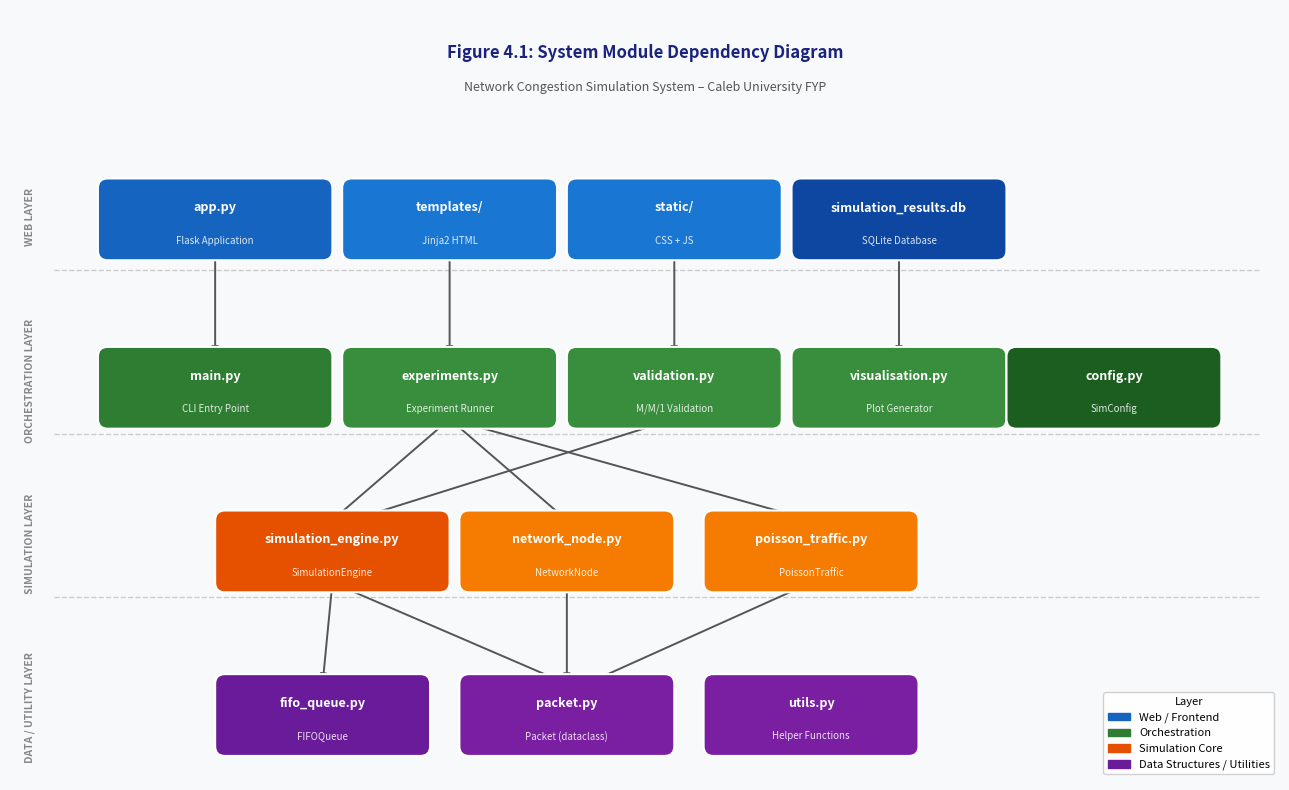

This figure's Python source: (Note: this script raises an exception after producing the figure.)
"""
Generates Figure 4.1 - System Module Dependency Diagram as a PNG.
"""
import matplotlib
matplotlib.use("Agg")
import matplotlib.pyplot as plt
import matplotlib.patches as mpatches
from matplotlib.patches import FancyBboxPatch, FancyArrowPatch

fig, ax = plt.subplots(figsize=(13, 8))
ax.set_xlim(0, 13)
ax.set_ylim(0, 8)
ax.axis("off")
fig.patch.set_facecolor("#F8F9FA")

def box(ax, x, y, w, h, label, sublabel="", color="#2196F3", textcolor="white"):
    fancy = FancyBboxPatch((x, y), w, h,
                           boxstyle="round,pad=0.1",
                           facecolor=color, edgecolor="white",
                           linewidth=1.5, zorder=3)
    ax.add_patch(fancy)
    ax.text(x + w/2, y + h/2 + (0.12 if sublabel else 0),
            label, ha="center", va="center",
            fontsize=9, fontweight="bold", color=textcolor, zorder=4)
    if sublabel:
        ax.text(x + w/2, y + h/2 - 0.22,
                sublabel, ha="center", va="center",
                fontsize=7, color=textcolor, alpha=0.85, zorder=4)

def arrow(ax, x1, y1, x2, y2):
    ax.annotate("", xy=(x2, y2), xytext=(x1, y1),
                arrowprops=dict(arrowstyle="-|>", color="#555555",
                                lw=1.4, connectionstyle="arc3,rad=0.0"),
                zorder=2)

# ── Title ────────────────────────────────────────────────────────────────────
ax.text(6.5, 7.55, "Figure 4.1: System Module Dependency Diagram",
        ha="center", va="center", fontsize=12, fontweight="bold", color="#1A237E")
ax.text(6.5, 7.20, "Network Congestion Simulation System – Caleb University FYP",
        ha="center", va="center", fontsize=9, color="#555555")

# ── Layer labels ─────────────────────────────────────────────────────────────
for label, y in [("WEB LAYER", 5.85), ("ORCHESTRATION LAYER", 4.15),
                 ("SIMULATION LAYER", 2.45), ("DATA / UTILITY LAYER", 0.75)]:
    ax.text(0.15, y, label, va="center", fontsize=7.5,
            color="#888888", fontweight="bold", rotation=90)

# Divider lines
for y in [5.3, 3.6, 1.9]:
    ax.plot([0.45, 12.8], [y, y], color="#CCCCCC", lw=1, ls="--", zorder=1)

# ── WEB LAYER ────────────────────────────────────────────────────────────────
box(ax, 1.0, 5.5, 2.2, 0.65, "app.py", "Flask Application", color="#1565C0")
box(ax, 3.5, 5.5, 2.0, 0.65, "templates/", "Jinja2 HTML", color="#1976D2")
box(ax, 5.8, 5.5, 2.0, 0.65, "static/", "CSS + JS", color="#1976D2")
box(ax, 8.1, 5.5, 2.0, 0.65, "simulation_results.db", "SQLite Database", color="#0D47A1")

# ── ORCHESTRATION LAYER ──────────────────────────────────────────────────────
box(ax, 1.0, 3.75, 2.2, 0.65, "main.py", "CLI Entry Point", color="#2E7D32")
box(ax, 3.5, 3.75, 2.0, 0.65, "experiments.py", "Experiment Runner", color="#388E3C")
box(ax, 5.8, 3.75, 2.0, 0.65, "validation.py", "M/M/1 Validation", color="#388E3C")
box(ax, 8.1, 3.75, 2.0, 0.65, "visualisation.py", "Plot Generator", color="#388E3C")
box(ax, 10.3, 3.75, 2.0, 0.65, "config.py", "SimConfig", color="#1B5E20")

# ── SIMULATION LAYER ─────────────────────────────────────────────────────────
box(ax, 2.2, 2.05, 2.2, 0.65, "simulation_engine.py", "SimulationEngine", color="#E65100")
box(ax, 4.7, 2.05, 2.0, 0.65, "network_node.py", "NetworkNode", color="#F57C00")
box(ax, 7.2, 2.05, 2.0, 0.65, "poisson_traffic.py", "PoissonTraffic", color="#F57C00")

# ── DATA / UTILITY LAYER ─────────────────────────────────────────────────────
box(ax, 2.2, 0.35, 2.0, 0.65, "fifo_queue.py", "FIFOQueue", color="#6A1B9A")
box(ax, 4.7, 0.35, 2.0, 0.65, "packet.py", "Packet (dataclass)", color="#7B1FA2")
box(ax, 7.2, 0.35, 2.0, 0.65, "utils.py", "Helper Functions", color="#7B1FA2")

# ── ARROWS – Web → Orchestration ─────────────────────────────────────────────
arrow(ax, 2.1,  5.50, 2.1,  4.40)   # app → main
arrow(ax, 4.5,  5.50, 4.5,  4.40)   # app → experiments
arrow(ax, 6.8,  5.50, 6.8,  4.40)   # app → validation
arrow(ax, 9.1,  5.50, 9.1,  4.40)   # app → visualisation

# ── ARROWS – Orchestration → Simulation ──────────────────────────────────────
arrow(ax, 4.5,  3.75, 3.3,  2.70)   # experiments → engine
arrow(ax, 6.8,  3.75, 3.5,  2.70)   # validation  → engine
arrow(ax, 4.5,  3.75, 5.7,  2.70)   # experiments → node
arrow(ax, 4.5,  3.75, 8.2,  2.70)   # experiments → traffic

# ── ARROWS – Simulation → Data ───────────────────────────────────────────────
arrow(ax, 3.3,  2.05, 3.2,  1.00)   # engine → queue
arrow(ax, 5.7,  2.05, 5.7,  1.00)   # node   → packet
arrow(ax, 8.2,  2.05, 5.9,  1.00)   # traffic→ packet
arrow(ax, 3.3,  2.05, 5.7,  1.00)   # engine → packet

# ── Legend ───────────────────────────────────────────────────────────────────
legend_items = [
    mpatches.Patch(color="#1565C0", label="Web / Frontend"),
    mpatches.Patch(color="#2E7D32", label="Orchestration"),
    mpatches.Patch(color="#E65100", label="Simulation Core"),
    mpatches.Patch(color="#6A1B9A", label="Data Structures / Utilities"),
]
ax.legend(handles=legend_items, loc="lower right",
          fontsize=8, framealpha=0.9, title="Layer", title_fontsize=8)

plt.tight_layout()
out = "outputs/figure_4_1_module_diagram.png"
fig.savefig(out, dpi=150, bbox_inches="tight", facecolor=fig.get_facecolor())
plt.close(fig)
print(f"Saved: {out}")
